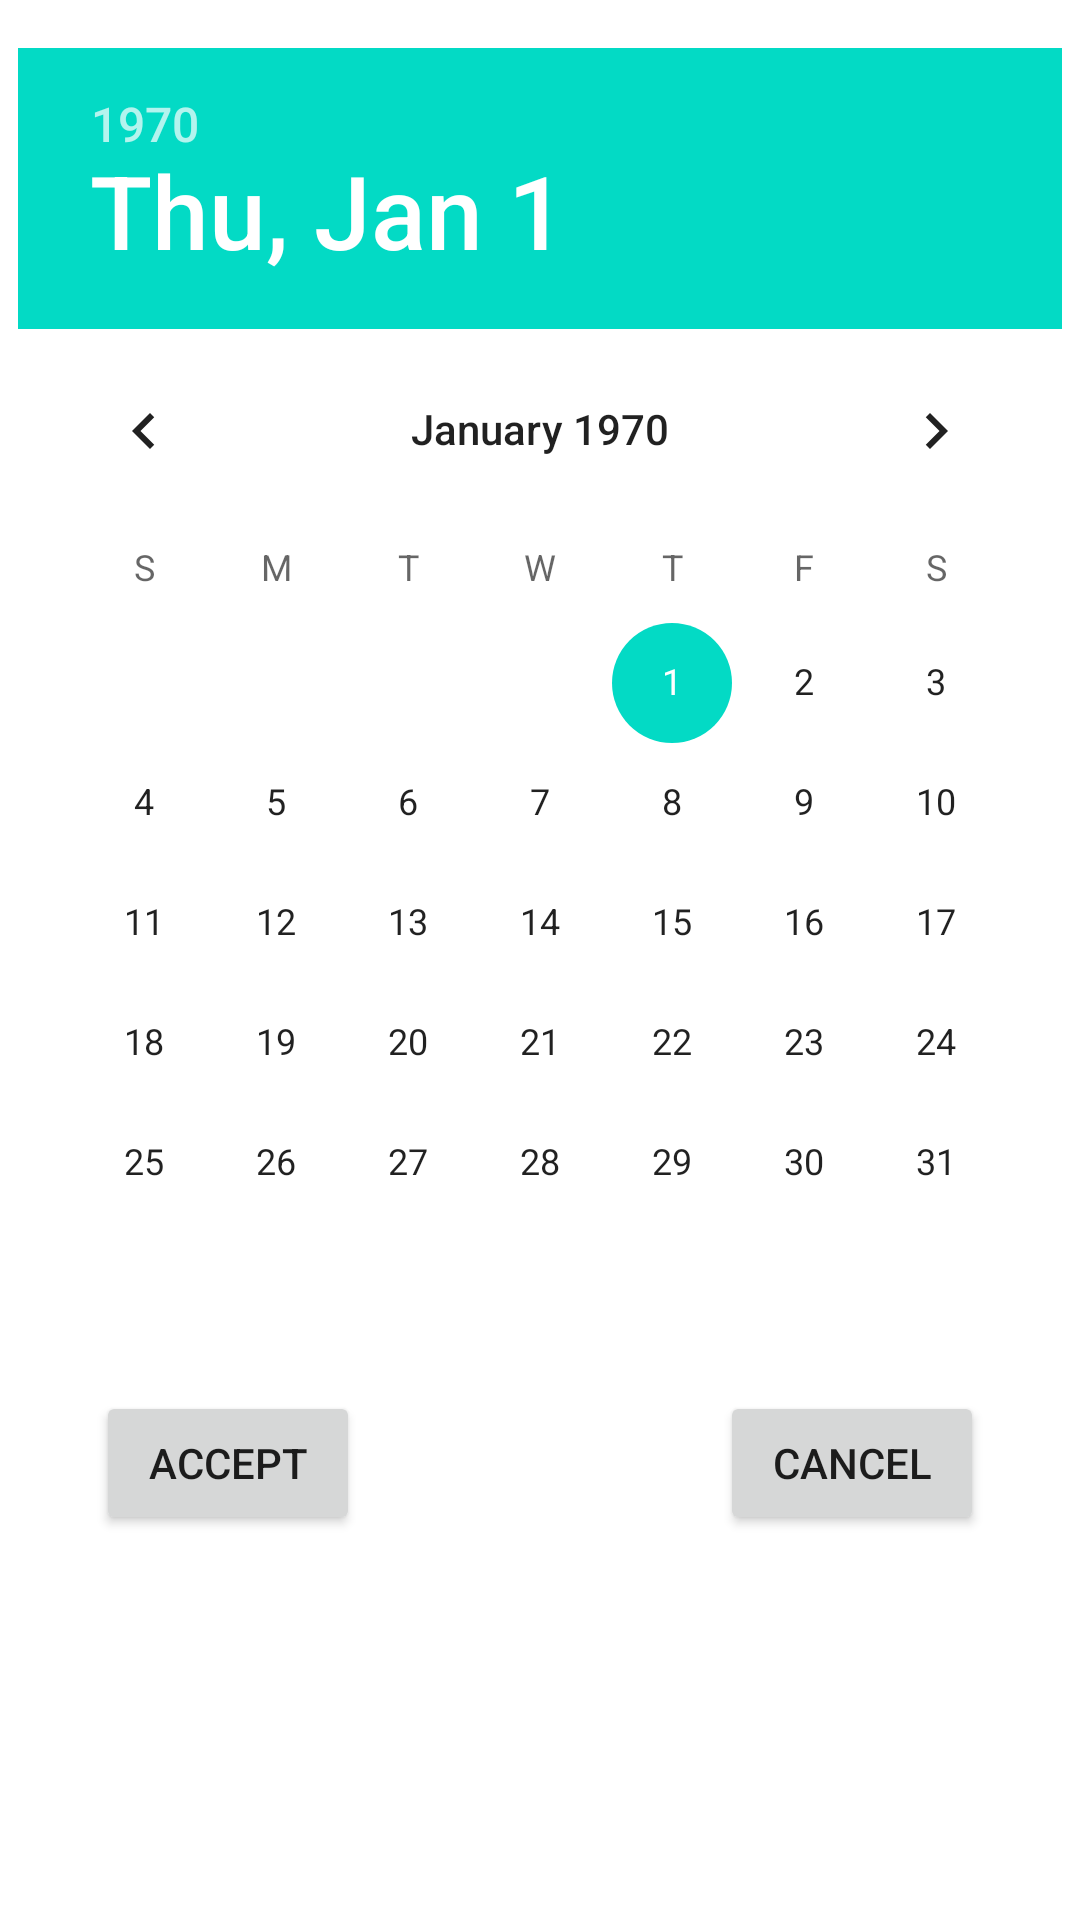

Write the Android layout XML for this screen, with the resource values it uses.
<!-- AndroidManifest.xml: application theme NoActionBarTheme.NoActionBar -->
<!-- res/layout/fragment_trip_date_picker_dialog.xml -->
<?xml version="1.0" encoding="utf-8"?>
<FrameLayout xmlns:android="http://schemas.android.com/apk/res/android"
    xmlns:app="http://schemas.android.com/apk/res-auto"
    xmlns:tools="http://schemas.android.com/tools"
    android:layout_width="match_parent"
    android:layout_height="match_parent"
    tools:context=".TripDatePickerDialogFragment">

    

    <androidx.constraintlayout.widget.ConstraintLayout
        android:layout_width="match_parent"
        android:layout_height="wrap_content">

        <DatePicker
            android:id="@+id/simpleDatePicker"
            android:layout_width="wrap_content"
            android:layout_height="wrap_content"
            android:layout_marginTop="16dp"
            android:datePickerMode="calendar"
            app:layout_constraintEnd_toEndOf="parent"
            app:layout_constraintStart_toStartOf="parent"
            app:layout_constraintTop_toTopOf="parent" />

        <Button
            android:id="@+id/acceptDate_Button"
            android:layout_width="wrap_content"
            android:layout_height="wrap_content"
            android:layout_marginStart="32dp"
            android:layout_marginTop="16dp"
            android:text="Accept"
            app:layout_constraintStart_toStartOf="parent"
            app:layout_constraintTop_toBottomOf="@+id/simpleDatePicker" />

        <Button
            android:id="@+id/cancelDate_Button"
            android:layout_width="wrap_content"
            android:layout_height="wrap_content"
            android:layout_marginEnd="32dp"
            android:text="Cancel"
            app:layout_constraintBottom_toBottomOf="@+id/acceptDate_Button"
            app:layout_constraintEnd_toEndOf="parent"
            app:layout_constraintTop_toTopOf="@+id/acceptDate_Button" />
    </androidx.constraintlayout.widget.ConstraintLayout>

</FrameLayout>
<!-- resources referenced by this layout -->
<resources>
  <style name="NoActionBarTheme.NoActionBar">
          <item name="windowActionBar">false</item>
          <item name="windowNoTitle">true</item>
      </style>
</resources>
